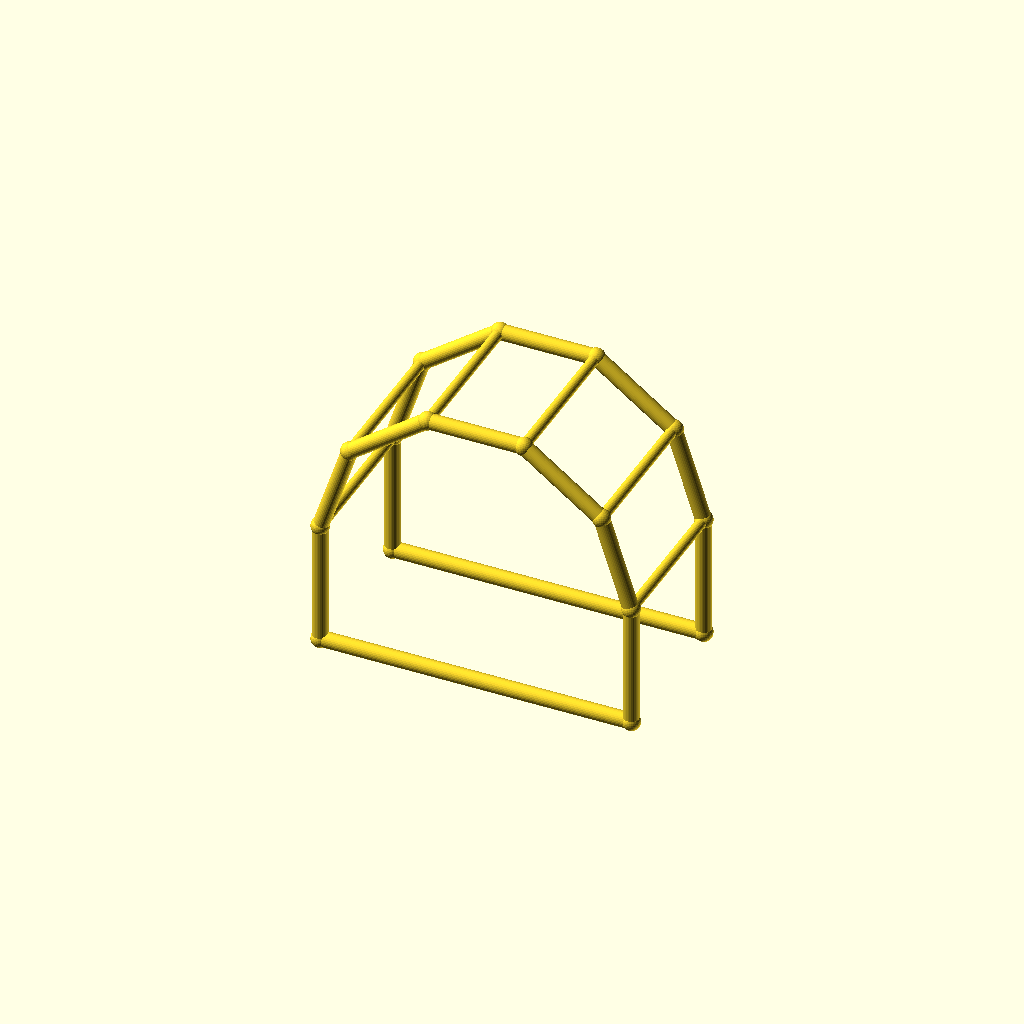
Cell 1: the model at its default parameters.
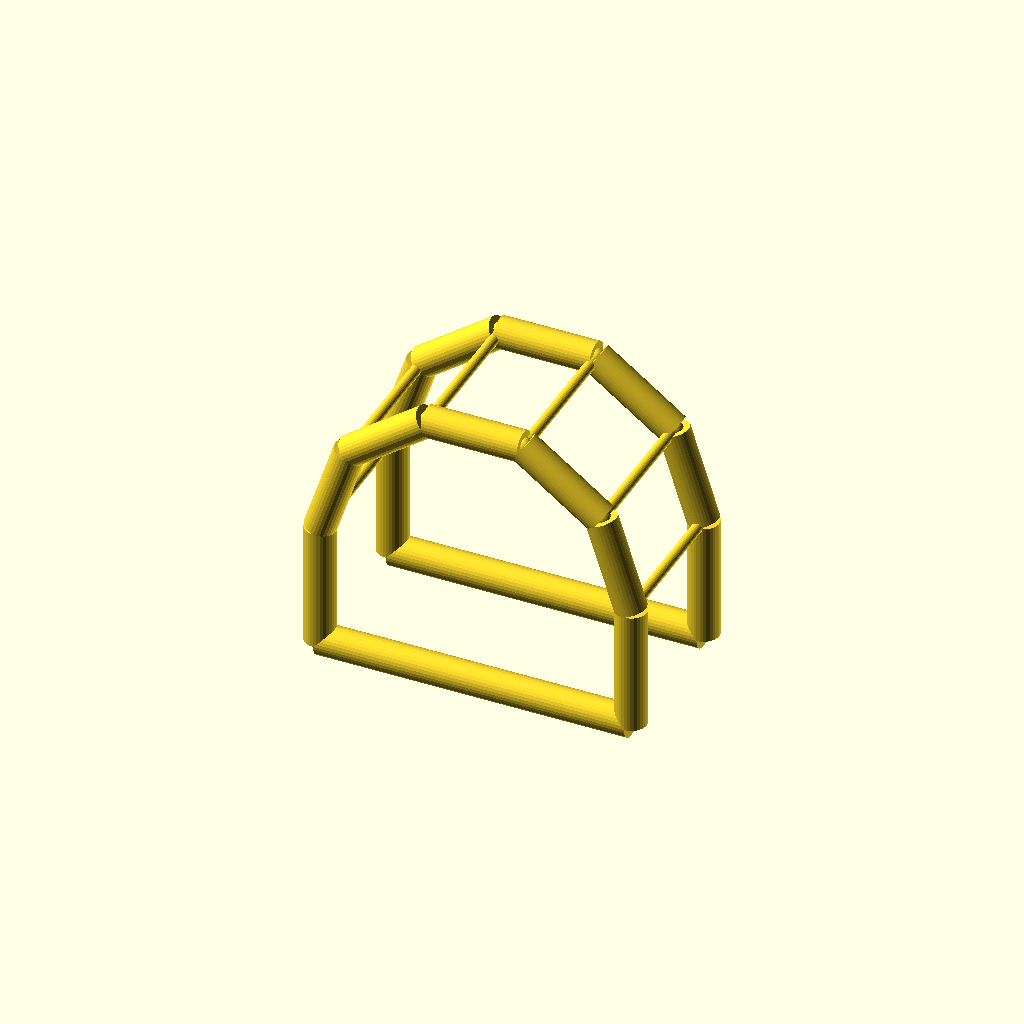
Cell 2: chord_r = 5 (everything else at default).
One fixed orthographic camera (rotation 55°, 0°, 25°; colour scheme Cornfield) for every cell.
OpenSCAD source file optional_data/data/wire4/pergola/scene_0091.scad:
$fn = 32;

// ----------------------------------------------------------------------
// Pergola arch: 5-segment arches, span 100 mm
// ----------------------------------------------------------------------

// --- parameters (mm) ---
span = 100;               // arch span, X
post_h = 40;              // post height
arch_r = 50;              // arch radius
depth = 50;               // frame spacing, Y
chord_r = 2.5;            // arch and post member radius
brace_r = 1.7;            // purlin member radius
joint_r = 2.9;            // joint ball radius

bbox_x = 105.8;  // overall X, joints included
bbox_y = 55.8;  // overall Y, joints included
bbox_z = 93.35;  // overall Z, joints included
chord_d = 2 * chord_r;  // arch stock diameter
brace_d = 2 * brace_r;  // purlin stock diameter
nodes = [[0.0, 0.0, 0.0], [100.0, 0.0, 0.0], [0.0, 0.0, 40.0], [9.5492, 0.0, 69.3893], [34.5492, 0.0, 87.5528], [65.4508, 0.0, 87.5528], [90.4508, 0.0, 69.3893], [100.0, 0.0, 40.0], [0.0, 50.0, 0.0], [100.0, 50.0, 0.0], [0.0, 50.0, 40.0], [9.5492, 50.0, 69.3893], [34.5492, 50.0, 87.5528], [65.4508, 50.0, 87.5528], [90.4508, 50.0, 69.3893], [100.0, 50.0, 40.0]];

module member(a, b, r) {
  /* round stock from joint a to joint b, ends buried in the joint balls */
  d = b - a;
  length = norm(d);
  translate(a) rotate([0, acos(d[2] / length), atan2(d[1], d[0])])
    cylinder(h = length, r = r);
}

module joint(p, r) {
  /* ball at the joint centre, fatter than every member meeting there */
  translate(p) sphere(r = r);
}

/* members - each call is one graph edge */
member(nodes[0], nodes[2], chord_r);
member(nodes[1], nodes[7], chord_r);
member(nodes[0], nodes[1], chord_r);
member(nodes[2], nodes[3], chord_r);
member(nodes[3], nodes[4], chord_r);
member(nodes[4], nodes[5], chord_r);
member(nodes[5], nodes[6], chord_r);
member(nodes[6], nodes[7], chord_r);
member(nodes[8], nodes[10], chord_r);
member(nodes[9], nodes[15], chord_r);
member(nodes[8], nodes[9], chord_r);
member(nodes[10], nodes[11], chord_r);
member(nodes[11], nodes[12], chord_r);
member(nodes[12], nodes[13], chord_r);
member(nodes[13], nodes[14], chord_r);
member(nodes[14], nodes[15], chord_r);
member(nodes[2], nodes[10], brace_r);
member(nodes[3], nodes[11], brace_r);
member(nodes[4], nodes[12], brace_r);
member(nodes[5], nodes[13], brace_r);
member(nodes[6], nodes[14], brace_r);
member(nodes[7], nodes[15], brace_r);

/* joint balls */
for (p = nodes) joint(p, joint_r);
Customizer parameters (derived from the source; name, type, default, range or options):
span: number, default 100
post_h: number, default 40
arch_r: number, default 50
depth: number, default 50
chord_r: number, default 2.5
brace_r: number, default 1.7
joint_r: number, default 2.9
bbox_x: number, default 105.8
bbox_y: number, default 55.8
bbox_z: number, default 93.35
